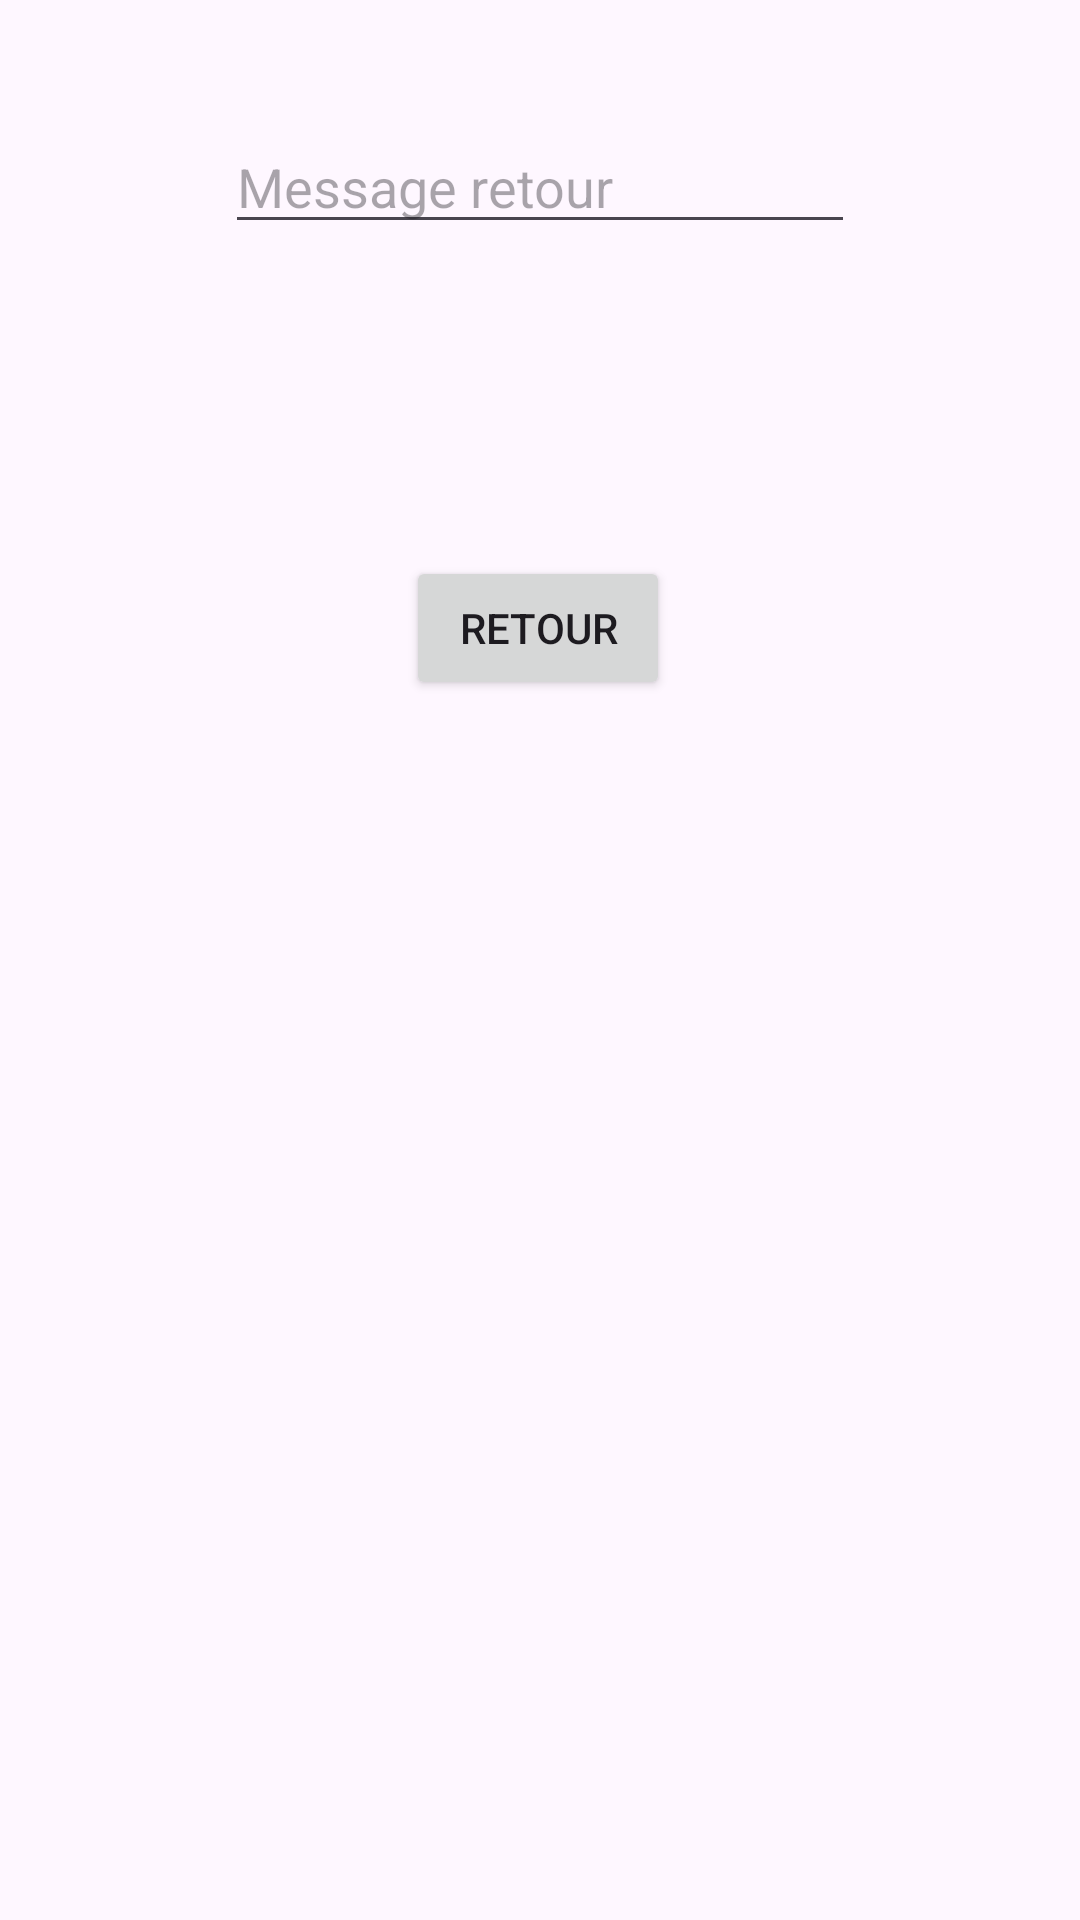

The Android layout XML behind this screen, and the referenced resources:
<!-- AndroidManifest.xml: application theme Theme.TPIntentLIM2D -->
<!-- res/layout/activity_result.xml -->
<?xml version="1.0" encoding="utf-8"?>
<androidx.constraintlayout.widget.ConstraintLayout xmlns:android="http://schemas.android.com/apk/res/android"
    xmlns:app="http://schemas.android.com/apk/res-auto"
    xmlns:tools="http://schemas.android.com/tools"
    android:id="@+id/main"
    android:layout_width="match_parent"
    android:layout_height="match_parent"
    tools:context=".ResultActivity">

    <EditText
        android:id="@+id/edtMessageRetour"
        android:layout_width="wrap_content"
        android:layout_height="wrap_content"
        android:layout_marginTop="40dp"
        android:ems="10"
        android:hint="Message retour"
        android:inputType="text"
        app:layout_constraintEnd_toEndOf="parent"
        app:layout_constraintStart_toStartOf="parent"
        app:layout_constraintTop_toTopOf="parent" />

    <Button
        android:id="@+id/btnRetour"
        android:layout_width="wrap_content"
        android:layout_height="wrap_content"
        android:layout_marginTop="104dp"
        android:text="Retour"
        app:layout_constraintEnd_toEndOf="parent"
        app:layout_constraintHorizontal_bias="0.498"
        app:layout_constraintStart_toStartOf="parent"
        app:layout_constraintTop_toBottomOf="@+id/edtMessageRetour" />
</androidx.constraintlayout.widget.ConstraintLayout>
<!-- resources referenced by this layout -->
<resources>
  <style name="Theme.TPIntentLIM2D" parent="Base.Theme.TPIntentLIM2D" />
  <style name="Base.Theme.TPIntentLIM2D" parent="Theme.Material3.DayNight.NoActionBar">
          
          
      </style>
</resources>
